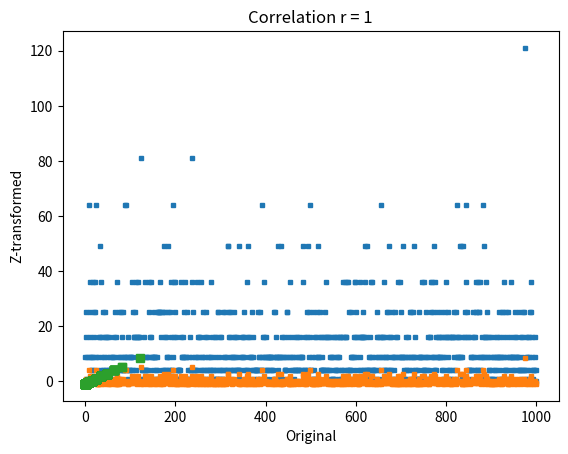

The matplotlib source for this figure:
# import libraries
import matplotlib.pyplot as plt
import numpy as np
from scipy import stats

## create data

data = np.random.poisson(3,1000)**2 # Poisson noise

## compute the mean and std
datamean = np.mean(data)
datastd  = np.std(data,ddof=1) 

# the previous two lines are equivalent to the following two lines
#datamean = data.mean()
#datastd  = data.std(ddof=1)



plt.plot(data,'s',markersize=3)
plt.xlabel('Data index')
plt.ylabel('Data value')
plt.title(f'Mean = {np.round(datamean,2)}; std = {np.round(datastd,2)}')

plt.show()

## now for z-scoring

# z-score is data minus mean divided by stdev
dataz = (data-datamean) / datastd

# can also use Python function
### NOTE the ddof=1 in the zscore function, to match std() below. That's incorrect in the video :(
dataz = stats.zscore(data,ddof=1)

# compute the mean and std of the Z-transformed data
dataZmean = np.mean(dataz)
dataZstd  = np.std(dataz,ddof=1)

plt.plot(dataz,'s',markersize=3)
plt.xlabel('Data index')
plt.ylabel('Data value')
plt.title(f'Mean = {np.round(dataZmean,2)}; std = {np.round(dataZstd,2)}')

plt.show()

## show that the relative values are preserved

plt.plot(data,dataz,'s')
plt.xlabel('Original')
plt.ylabel('Z-transformed')
plt.title('Correlation r = %g'%np.corrcoef(data,dataz)[0,0])
plt.show()